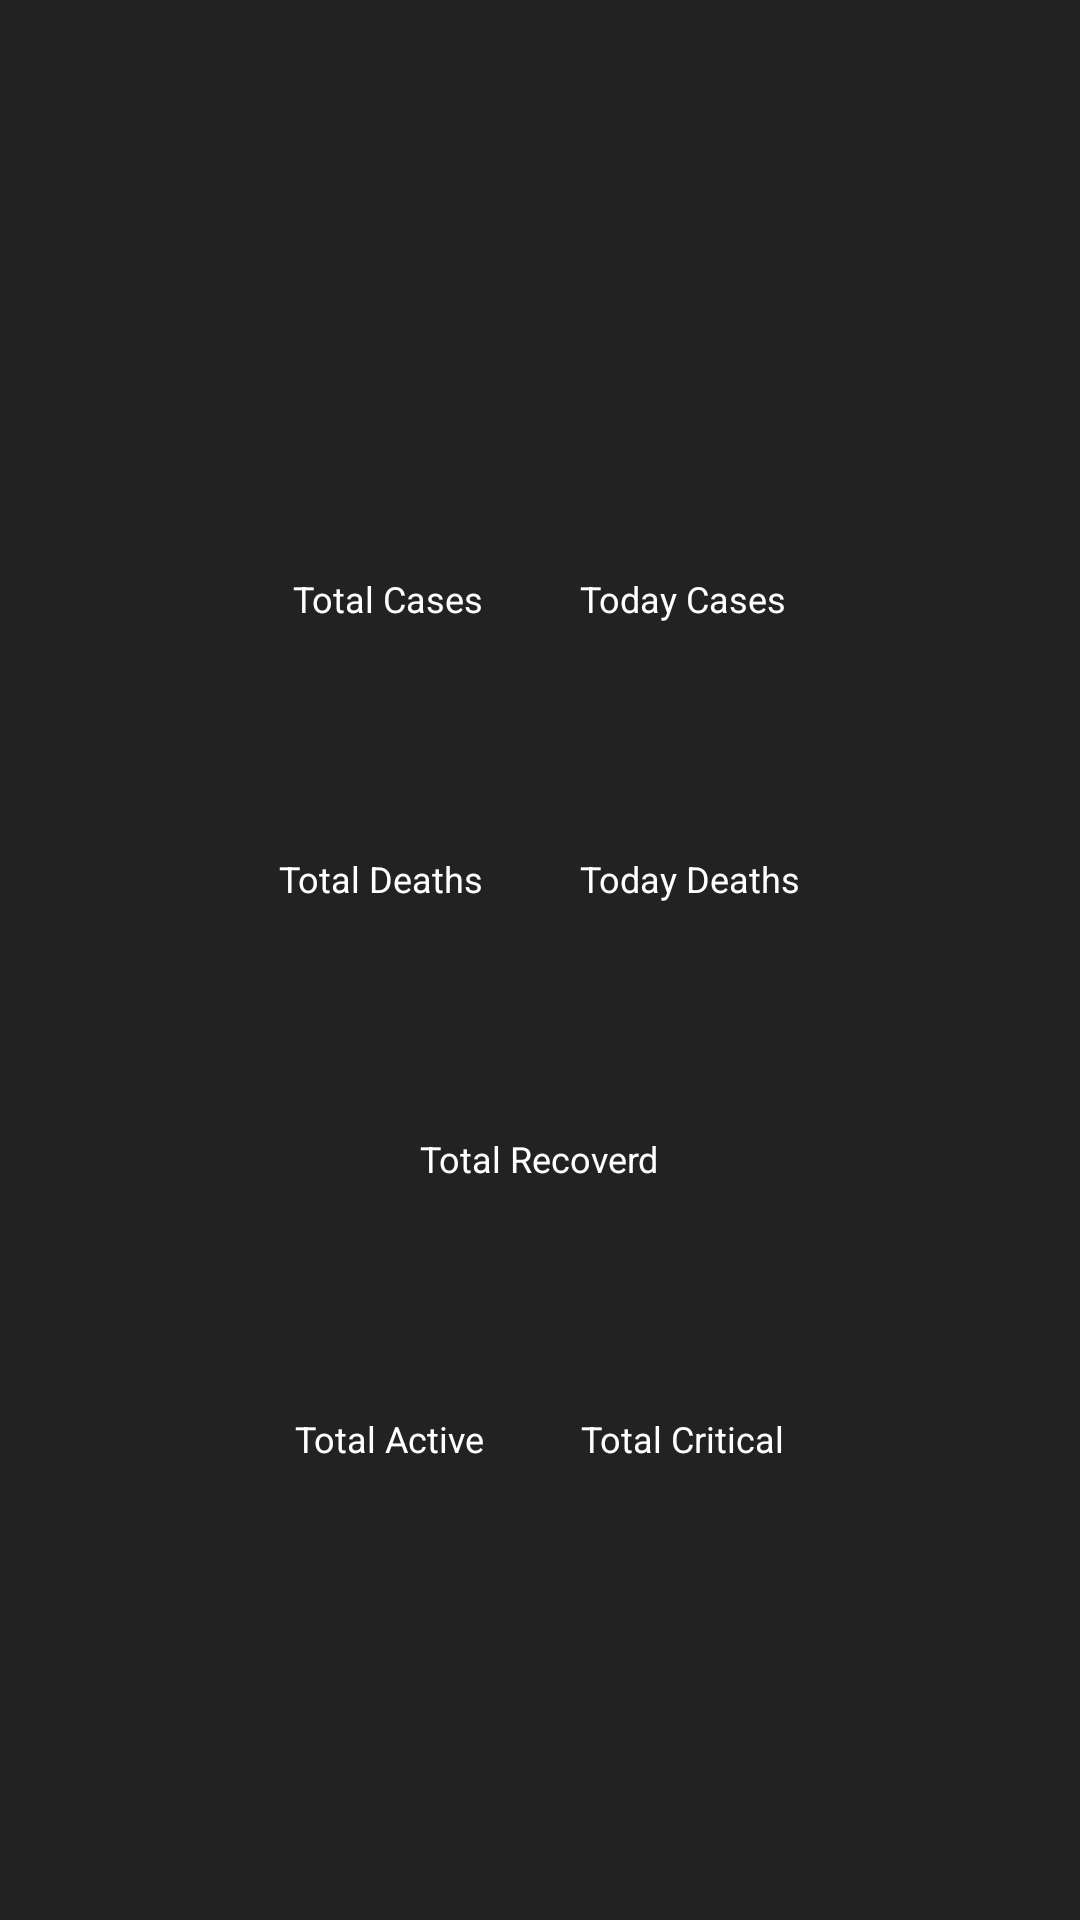

Layout XML and referenced resources for this Android screen:
<!-- AndroidManifest.xml: application theme AppTheme -->
<!-- res/layout/activity_covid_country_detail.xml -->
<?xml version="1.0" encoding="utf-8"?>
<RelativeLayout xmlns:android="http://schemas.android.com/apk/res/android"
    xmlns:app="http://schemas.android.com/apk/res-auto"
    xmlns:tools="http://schemas.android.com/tools"
    android:layout_width="match_parent"
    android:layout_height="match_parent"
    android:gravity="center"
    android:background="@color/colorPrimary"
    tools:context=".ui.country.CovidCountryDetail">

    <LinearLayout
        android:layout_margin="18dp"
        android:id="@+id/linearLayoutCountryName"
        android:layout_centerHorizontal="true"
        android:layout_width="wrap_content"
        android:layout_height="wrap_content">
        <TextView
            android:textAlignment="center"
            android:id="@+id/tavDetailCountryName"
            style="@style/TotalFontStyle"
            android:textColor="#fff"
            tools:text="India"
            android:layout_width="wrap_content"
            android:layout_height="wrap_content"/>
    </LinearLayout>

    <LinearLayout
        android:id="@+id/linearLayoutCases"
        android:layout_below="@+id/linearLayoutCountryName"
        android:layout_centerInParent="true"
        android:layout_width="wrap_content"
        android:layout_height="wrap_content">

        <LinearLayout
            android:orientation="vertical"
            android:layout_margin="16dp"
            android:layout_width="wrap_content"
            android:layout_height="wrap_content">

            <TextView
                android:text="Total Cases"
                android:textColor="#fff"
                style="@style/LabelFontStyle"
                android:textSize="12sp"
                android:layout_width="wrap_content"
                android:layout_height="wrap_content"/>


            <TextView
                android:id="@+id/tavDetailTotalCases"
                tools:text="87863"
                android:textColor="@color/colorTotalConfirmed"
                style="@style/TotalFontStyle"
                android:textSize="26sp"
                android:layout_marginTop="10dp"
                android:layout_width="wrap_content"
                android:layout_height="wrap_content"/>



        </LinearLayout>

        <LinearLayout
            android:orientation="vertical"
            android:layout_margin="16dp"
            android:layout_width="wrap_content"
            android:layout_height="wrap_content">

            <TextView
                android:text="Today Cases"
                android:textColor="#fff"
                style="@style/LabelFontStyle"
                android:textSize="12sp"
                android:layout_width="wrap_content"
                android:layout_height="wrap_content"/>


            <TextView
                android:id="@+id/tavDetailTodayCases"
                tools:text="48"
                android:textColor="@color/colorTotalConfirmed"
                style="@style/TotalFontStyle"
                android:textSize="26sp"
                android:layout_marginTop="10dp"
                android:layout_width="wrap_content"
                android:layout_height="wrap_content"/>



        </LinearLayout>

    </LinearLayout>

    <LinearLayout
        android:id="@+id/linearLayoutDeaths"
        android:layout_below="@+id/linearLayoutCases"
        android:layout_centerInParent="true"
        android:layout_width="wrap_content"
        android:layout_height="wrap_content">

        <LinearLayout
            android:orientation="vertical"
            android:layout_margin="16dp"
            android:layout_width="wrap_content"
            android:layout_height="wrap_content">

            <TextView
                android:text="Total Deaths"
                android:textColor="#fff"
                style="@style/LabelFontStyle"
                android:textSize="12sp"
                android:layout_width="wrap_content"
                android:layout_height="wrap_content"/>


            <TextView
                android:id="@+id/tavDetailTotalDeath"

                tools:text="6743"
                android:textColor="@color/colorTotalCDeaths"
                style="@style/TotalFontStyle"
                android:textSize="26sp"
                android:layout_marginTop="10dp"
                android:layout_width="wrap_content"
                android:layout_height="wrap_content"/>



        </LinearLayout>

        <LinearLayout
            android:orientation="vertical"
            android:layout_margin="16dp"
            android:layout_width="wrap_content"
            android:layout_height="wrap_content">

            <TextView
                android:text="Today Deaths"
                android:textColor="#fff"
                style="@style/LabelFontStyle"
                android:textSize="12sp"
                android:layout_width="wrap_content"
                android:layout_height="wrap_content"/>


            <TextView
                android:id="@+id/tavDetailTodayDeaths"
                tools:text="8"
                android:textColor="@color/colorTotalCDeaths"
                style="@style/TotalFontStyle"
                android:textSize="26sp"
                android:layout_marginTop="10dp"
                android:layout_width="wrap_content"
                android:layout_height="wrap_content"/>



        </LinearLayout>

    </LinearLayout>

    <LinearLayout
        android:id="@+id/linearLayoutRecovered"
        android:layout_below="@+id/linearLayoutDeaths"
        android:layout_centerInParent="true"
        android:layout_width="wrap_content"
        android:layout_height="wrap_content">

        <LinearLayout
            android:orientation="vertical"
            android:layout_margin="16dp"
            android:layout_width="wrap_content"
            android:layout_height="wrap_content">

            <TextView
                android:text="Total Recoverd"
                android:textColor="#fff"
                style="@style/LabelFontStyle"
                android:textSize="12sp"
                android:layout_width="wrap_content"
                android:layout_height="wrap_content"/>


            <TextView
                android:id="@+id/tavDetailTotalRecovered"
                tools:text="87863"
                android:textColor="@color/colorTotalRecovered"
                style="@style/TotalFontStyle"
                android:textSize="26sp"
                android:layout_marginTop="10dp"
                android:layout_width="wrap_content"
                android:layout_height="wrap_content"/>
        </LinearLayout>

    </LinearLayout>

    <LinearLayout
        android:layout_below="@+id/linearLayoutRecovered"
        android:layout_centerInParent="true"
        android:layout_width="wrap_content"
        android:layout_height="wrap_content">

        <LinearLayout
            android:orientation="vertical"
            android:layout_margin="16dp"
            android:layout_width="wrap_content"
            android:layout_height="wrap_content">

            <TextView
                android:text="Total Active"
                android:textColor="#fff"
                style="@style/LabelFontStyle"
                android:textSize="12sp"
                android:layout_width="wrap_content"
                android:layout_height="wrap_content"/>


            <TextView
                android:id="@+id/tavDetailTotalActive"
                tools:text="3442"
                android:textColor="@color/colorTotalConfirmed"
                style="@style/TotalFontStyle"
                android:textSize="26sp"
                android:layout_marginTop="10dp"
                android:layout_width="wrap_content"
                android:layout_height="wrap_content"/>



        </LinearLayout>

        <LinearLayout
            android:orientation="vertical"
            android:layout_margin="16dp"
            android:layout_width="wrap_content"
            android:layout_height="wrap_content">

            <TextView
                android:text="Total Critical"
                android:textColor="#fff"
                style="@style/LabelFontStyle"
                android:textSize="12sp"
                android:layout_width="wrap_content"
                android:layout_height="wrap_content"/>


            <TextView
                android:id="@+id/tavDetailTotalCritical"
                tools:text="3"
                android:textColor="@color/colorTotalConfirmed"
                style="@style/TotalFontStyle"
                android:textSize="26sp"
                android:layout_marginTop="10dp"
                android:layout_width="wrap_content"
                android:layout_height="wrap_content"/>



        </LinearLayout>

    </LinearLayout>

</RelativeLayout>
<!-- resources referenced by this layout -->
<resources>
  <color name="colorPrimary">#222222</color>
  <color name="colorTotalCDeaths">#999999</color>
  <color name="colorTotalConfirmed">#e60000</color>
  <color name="colorTotalRecovered">#7bb974</color>
  <style name="LabelFontStyle">
          <item name="fontFamily">@font/poppins</item>
          <item name="android:textSize">14sp</item>
      </style>
  <style name="TotalFontStyle">
          <item name="fontFamily">@font/poppins_bold</item>
          <item name="android:textSize">36sp</item>
      </style>
  <style name="AppTheme" parent="Theme.AppCompat.Light.NoActionBar">
          
          <item name="colorPrimary">@color/colorPrimary</item>
          <item name="colorPrimaryDark">@color/colorPrimaryDark</item>
          <item name="colorAccent">@color/colorAccent</item>
      </style>
  <color name="colorPrimaryDark">#002d72</color>
  <color name="colorAccent">#03DAC5</color>
</resources>
